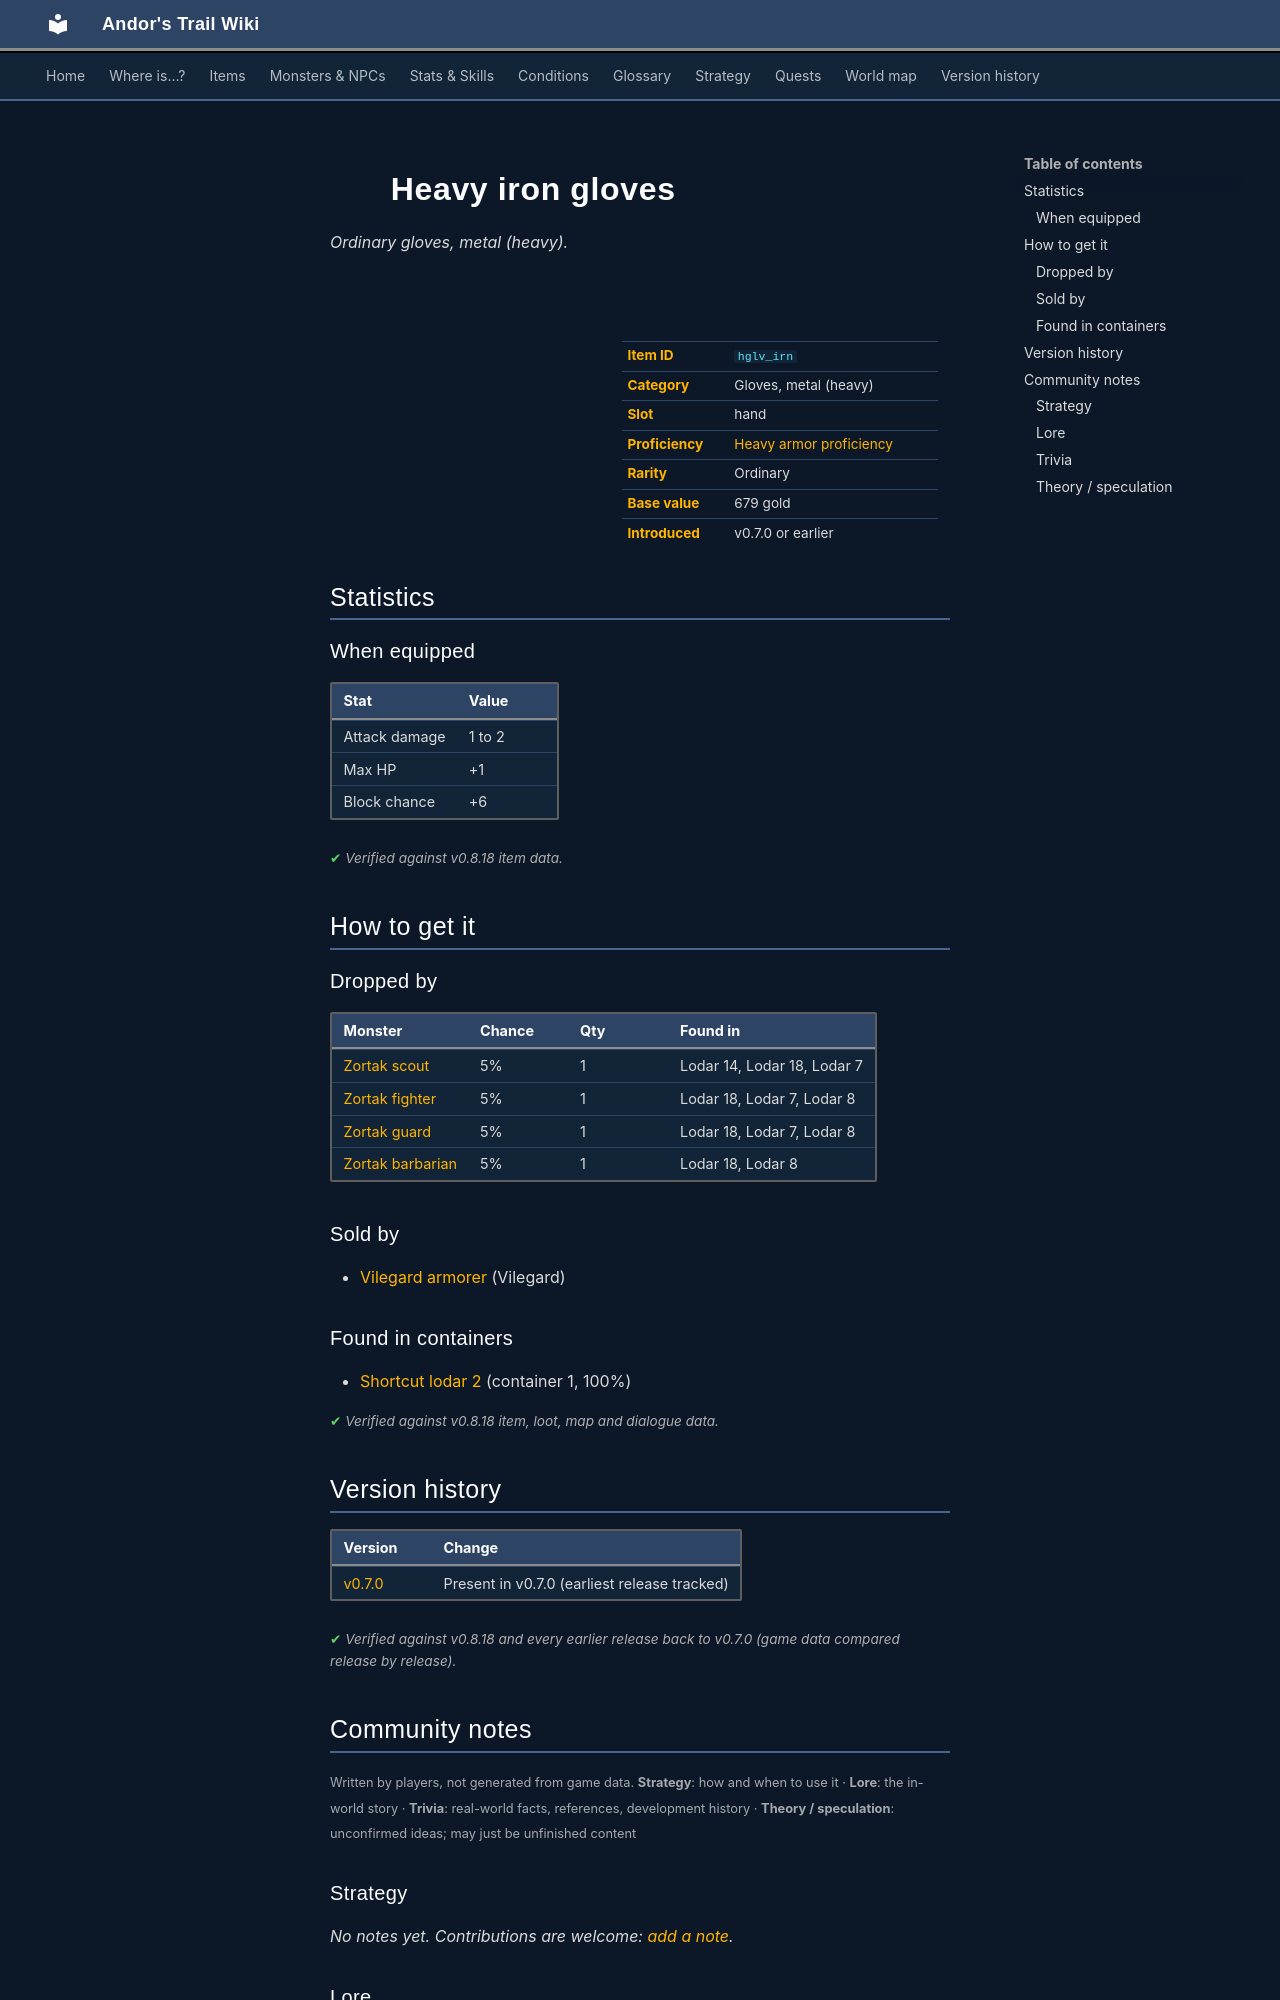

repository: asdfghjkl628/Andor-s-Trail-Wikiiii · page: items/hglv_irn/index.html · generator: mkdocs

---
description: "Heavy iron gloves is a ordinary gloves, metal (heavy) in Andor's Trail (Attack damage 1 to 2, Max HP +1, Block chance +6). How to get it: monster drops, shops, containers."
---

# ![](../assets/icons/items/items_tometik3_4.png){ .sprite } Heavy iron gloves

*Ordinary gloves, metal (heavy).*

<div class="infobox" markdown>

<p class="ib-img"><img class="sprite" src="../../assets/icons/items/items_tometik3_4.png" alt=""></p>

| | |
|---|---|
| **Item ID** | `hglv_irn` |
| **Category** | Gloves, metal (heavy) |
| **Slot** | hand |
| **Proficiency** | [Heavy armor proficiency](../skills/armorProficiencyHeavy.md) |
| **Rarity** | Ordinary |
| **Base value** | 679 gold |
| **Introduced** | v0.7.0 or earlier |

</div>

## Statistics

### When equipped

| Stat | Value |
|---|---|
| Attack damage | 1 to 2 |
| Max HP | +1 |
| Block chance | +6 |

<p class="verified">Verified against v0.8.18 item data.</p>

## How to get it

### Dropped by

| Monster | Chance | Qty | Found in |
|---|---|---|---|
| [Zortak scout](../monsters/zortak1.md) | 5% | 1 | Lodar 14, Lodar 18, Lodar 7 |
| [Zortak fighter](../monsters/zortak2.md) | 5% | 1 | Lodar 18, Lodar 7, Lodar 8 |
| [Zortak guard](../monsters/zortak3.md) | 5% | 1 | Lodar 18, Lodar 7, Lodar 8 |
| [Zortak barbarian](../monsters/zortak4.md) | 5% | 1 | Lodar 18, Lodar 8 |

### Sold by

- [Vilegard armorer](../monsters/vilegard_armorer.md) (Vilegard)

### Found in containers

- [Shortcut lodar 2](../maps/shortcut_lodar2.md#container-0) (container 1, 100%)


<p class="verified">Verified against v0.8.18 item, loot, map and dialogue data.</p>


## Version history

| Version | Change |
|---|---|
| [v0.7.0](../versions/0.7.0.md) | Present in v0.7.0 (earliest release tracked) |

<p class="verified">Verified against v0.8.18 and every earlier release back to v0.7.0 (game data compared release by release).</p>


## Community notes

<small>Written by players, not generated from game data. **Strategy**: how and when to use it · **Lore**: the in-world story · **Trivia**: real-world facts, references, development history · **Theory / speculation**: unconfirmed ideas; may just be unfinished content</small>

### Strategy

*No notes yet. Contributions are welcome: [add a note](https://github.com/asdfghjkl628/Andor-s-Trail-Wikiiii/new/main/notes/items?filename=hglv_irn.md&value=%23%23%20Strategy%0A%0A%3C%21--%20how%20and%20when%20to%20use%20it%20--%3E%0A%0A%23%23%20Lore%0A%0A%3C%21--%20the%20in-world%20story%20--%3E%0A%0A%23%23%20Trivia%0A%0A%3C%21--%20real-world%20facts%2C%20references%2C%20development%20history%20--%3E%0A%0A%23%23%20Theory%20/%20speculation%0A%0A%3C%21--%20unconfirmed%20ideas%3B%20may%20just%20be%20unfinished%20content%20--%3E%0A).*

### Lore

*No notes yet. Contributions are welcome: [add a note](https://github.com/asdfghjkl628/Andor-s-Trail-Wikiiii/new/main/notes/items?filename=hglv_irn.md&value=%23%23%20Strategy%0A%0A%3C%21--%20how%20and%20when%20to%20use%20it%20--%3E%0A%0A%23%23%20Lore%0A%0A%3C%21--%20the%20in-world%20story%20--%3E%0A%0A%23%23%20Trivia%0A%0A%3C%21--%20real-world%20facts%2C%20references%2C%20development%20history%20--%3E%0A%0A%23%23%20Theory%20/%20speculation%0A%0A%3C%21--%20unconfirmed%20ideas%3B%20may%20just%20be%20unfinished%20content%20--%3E%0A).*

### Trivia

*No notes yet. Contributions are welcome: [add a note](https://github.com/asdfghjkl628/Andor-s-Trail-Wikiiii/new/main/notes/items?filename=hglv_irn.md&value=%23%23%20Strategy%0A%0A%3C%21--%20how%20and%20when%20to%20use%20it%20--%3E%0A%0A%23%23%20Lore%0A%0A%3C%21--%20the%20in-world%20story%20--%3E%0A%0A%23%23%20Trivia%0A%0A%3C%21--%20real-world%20facts%2C%20references%2C%20development%20history%20--%3E%0A%0A%23%23%20Theory%20/%20speculation%0A%0A%3C%21--%20unconfirmed%20ideas%3B%20may%20just%20be%20unfinished%20content%20--%3E%0A).*
